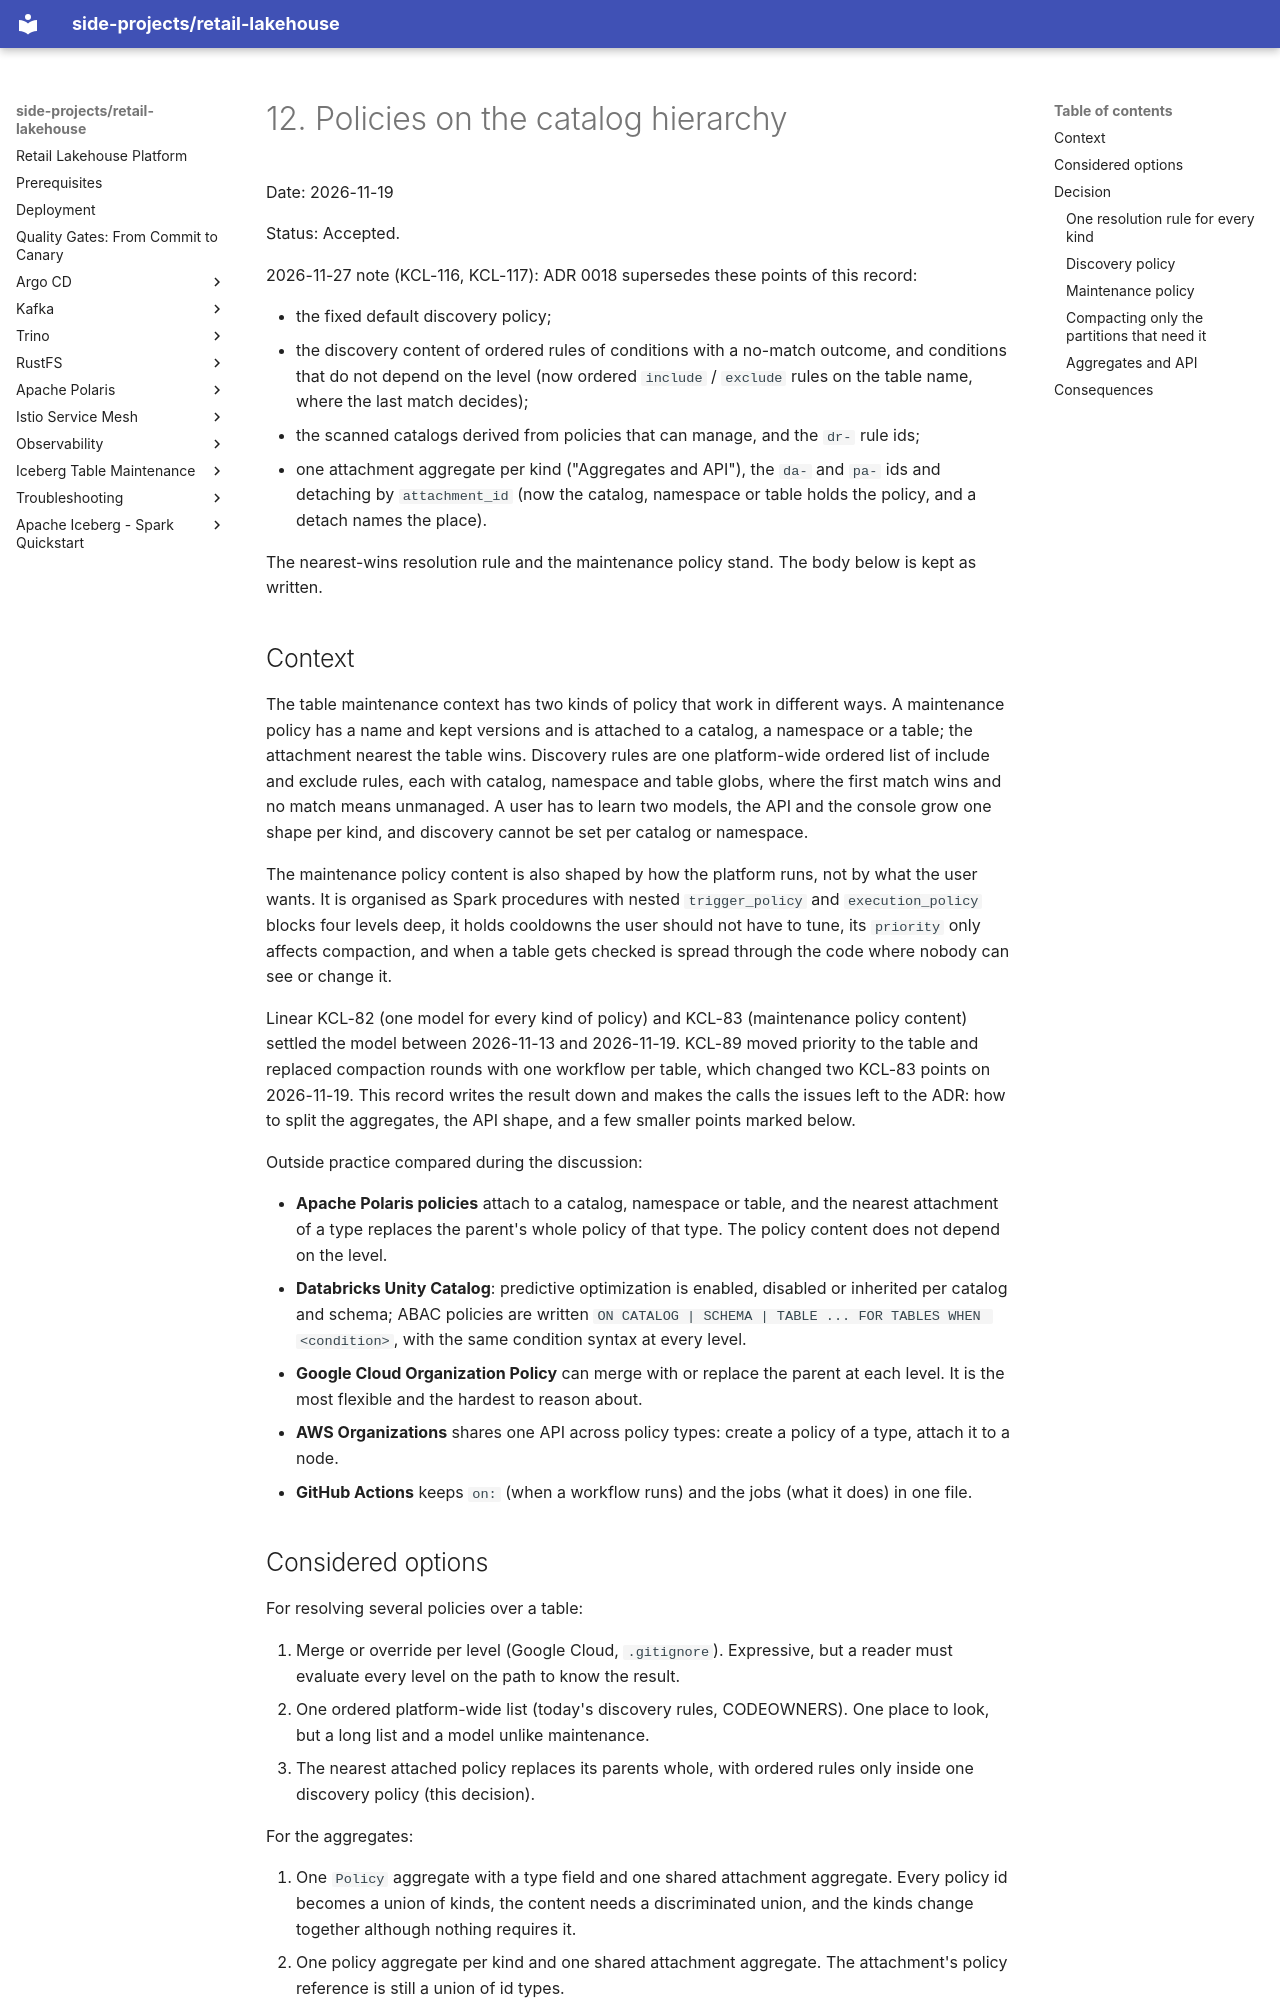

repository: kuanchoulai10/retail-lakehouse · page: adr/0012-policies-on-the-catalog-hierarchy/index.html · generator: mkdocs

# 12. Policies on the catalog hierarchy

Date: 2026-11-19

Status: Accepted.

2026-11-27 note (KCL-116, KCL-117): ADR 0018 supersedes these points of this record:

- the fixed default discovery policy;
- the discovery content of ordered rules of conditions with a no-match outcome, and conditions that do not depend on the level (now ordered `include` / `exclude` rules on the table name, where the last match decides);
- the scanned catalogs derived from policies that can manage, and the `dr-` rule ids;
- one attachment aggregate per kind ("Aggregates and API"), the `da-` and `pa-` ids and detaching by `attachment_id` (now the catalog, namespace or table holds the policy, and a detach names the place).

The nearest-wins resolution rule and the maintenance policy stand. The body below is kept as written.

## Context

The table maintenance context has two kinds of policy that work in different ways. A maintenance policy has a name and kept versions and is attached to a catalog, a namespace or a table; the attachment nearest the table wins. Discovery rules are one platform-wide ordered list of include and exclude rules, each with catalog, namespace and table globs, where the first match wins and no match means unmanaged. A user has to learn two models, the API and the console grow one shape per kind, and discovery cannot be set per catalog or namespace.

The maintenance policy content is also shaped by how the platform runs, not by what the user wants. It is organised as Spark procedures with nested `trigger_policy` and `execution_policy` blocks four levels deep, it holds cooldowns the user should not have to tune, its `priority` only affects compaction, and when a table gets checked is spread through the code where nobody can see or change it.

Linear KCL-82 (one model for every kind of policy) and KCL-83 (maintenance policy content) settled the model between 2026-11-13 and 2026-11-19. KCL-89 moved priority to the table and replaced compaction rounds with one workflow per table, which changed two KCL-83 points on 2026-11-19. This record writes the result down and makes the calls the issues left to the ADR: how to split the aggregates, the API shape, and a few smaller points marked below.

Outside practice compared during the discussion:

- **Apache Polaris policies** attach to a catalog, namespace or table, and the nearest attachment of a type replaces the parent's whole policy of that type. The policy content does not depend on the level.
- **Databricks Unity Catalog**: predictive optimization is enabled, disabled or inherited per catalog and schema; ABAC policies are written `ON CATALOG | SCHEMA | TABLE ... FOR TABLES WHEN <condition>`, with the same condition syntax at every level.
- **Google Cloud Organization Policy** can merge with or replace the parent at each level. It is the most flexible and the hardest to reason about.
- **AWS Organizations** shares one API across policy types: create a policy of a type, attach it to a node.
- **GitHub Actions** keeps `on:` (when a workflow runs) and the jobs (what it does) in one file.
